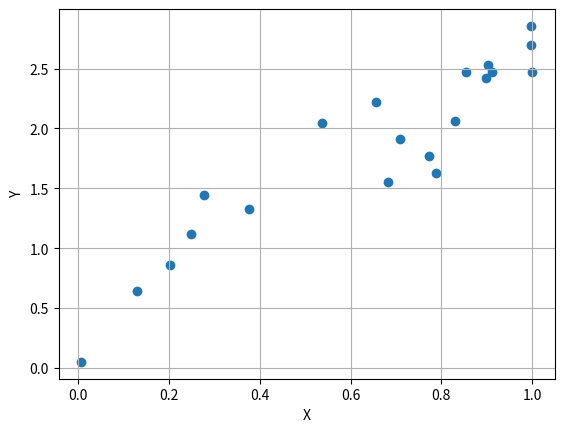

Source code (Python):
import matplotlib.pyplot as plt
import random

X1 = [random.random() for i in range(0,20)]
Y1 = [random.random()+2*i for i in X1]

plt.scatter(X1, Y1)
plt.grid()
plt.xlabel("X")
plt.ylabel("Y")
plt.show()